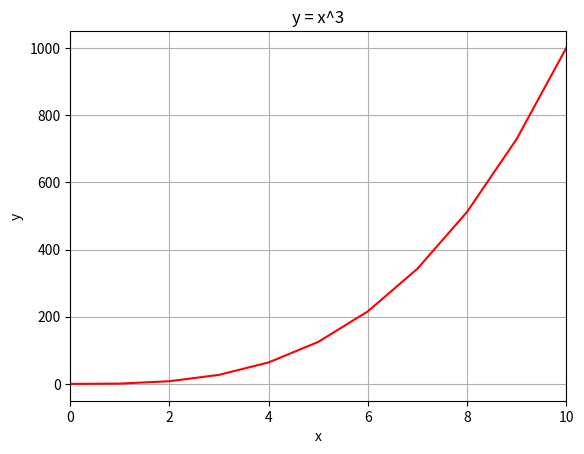

The script that saved this image:
#!/usr/bin/env python3
import numpy as np
import matplotlib.pyplot as plt

y = np.arange(0, 11) ** 3

# your code here
x = np.arange(0, 11)
plt.plot(x, y, 'r-')  # 'r-' means red solid line
plt.xlabel('x')
plt.ylabel('y')
plt.title('y = x^3')
plt.xlim(0, 10)
plt.grid(True)
plt.show()

